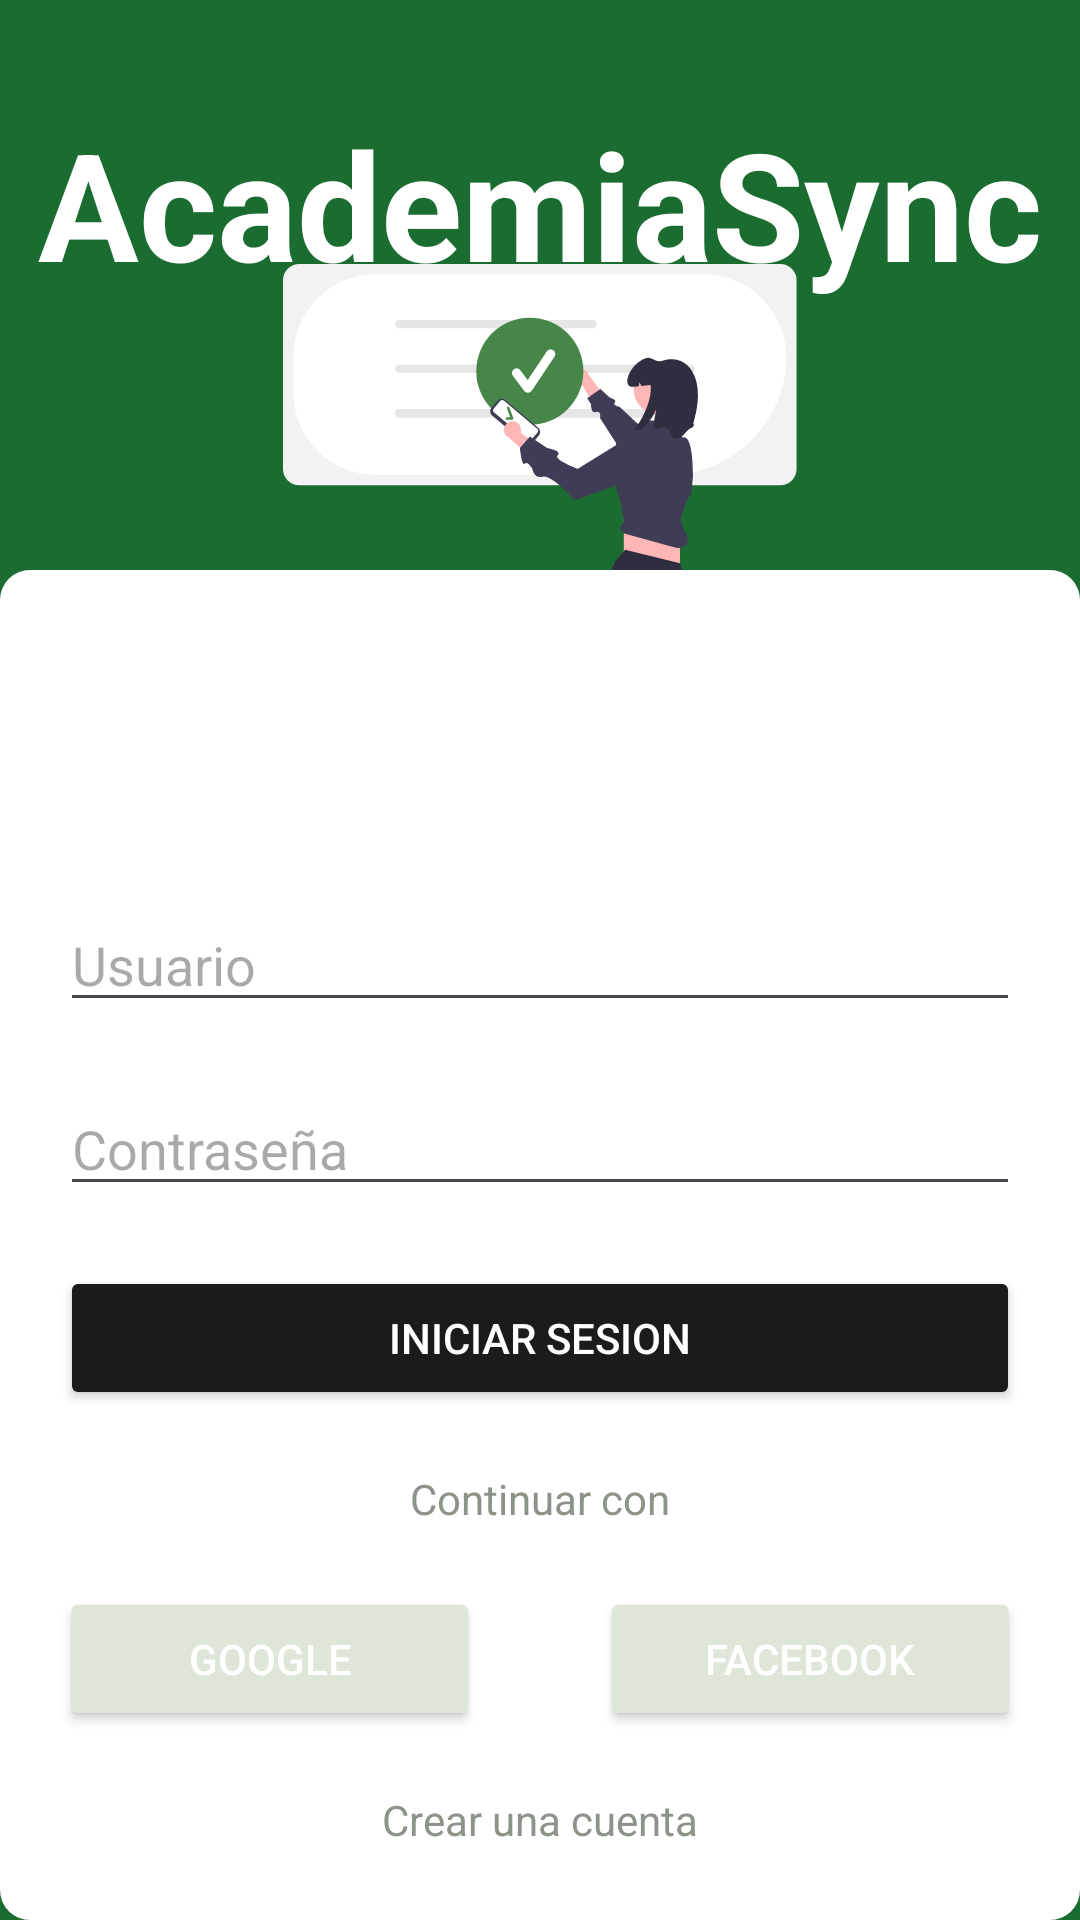

The Android layout XML behind this screen, and the referenced resources:
<!-- AndroidManifest.xml: application theme Theme.AcademicoSync -->
<!-- res/layout/activity_main.xml -->
<?xml version="1.0" encoding="utf-8"?>
<androidx.constraintlayout.widget.ConstraintLayout xmlns:android="http://schemas.android.com/apk/res/android"
    xmlns:app="http://schemas.android.com/apk/res-auto"
    xmlns:tools="http://schemas.android.com/tools"
    android:layout_width="match_parent"
    android:layout_height="match_parent"
    android:background="@color/seed"
    tools:context=".MainActivity">

    <TextView
        android:layout_width="wrap_content"
        android:layout_height="wrap_content"
        android:text="AcademiaSync"
        android:textSize="50sp"
        android:textStyle="bold"
        android:textColor="@color/md_theme_light_onPrimary"
        app:layout_constraintVertical_bias="0.06"
        app:layout_constraintBottom_toBottomOf="parent"
        app:layout_constraintEnd_toEndOf="parent"
        app:layout_constraintStart_toStartOf="parent"
        app:layout_constraintTop_toTopOf="parent" />
    <ImageView
        android:layout_width="200dp"
        android:layout_height="200dp"
        android:src="@drawable/login"
        app:layout_constraintVertical_bias="0.2"
        app:layout_constraintTop_toTopOf="parent"
        app:layout_constraintEnd_toEndOf="parent"
        app:layout_constraintStart_toStartOf="parent"
        app:layout_constraintBottom_toBottomOf="parent"
        />
    <TextView
        android:layout_width="match_parent"
        android:layout_height="450dp"
        android:background="@drawable/shape"
        app:layout_constraintVertical_bias="1"
        app:layout_constraintTop_toTopOf="parent"
        app:layout_constraintBottom_toBottomOf="parent"
        app:layout_constraintEnd_toEndOf="parent"
        app:layout_constraintStart_toStartOf="parent"
        />

    <EditText
        android:id="@+id/nameUser"
        android:layout_width="0dp"
        android:inputType="text"
        android:hint="Usuario"
        android:layout_height="wrap_content"
        app:layout_constraintEnd_toEndOf="parent"
        app:layout_constraintStart_toStartOf="parent"
        app:layout_constraintTop_toTopOf="parent"
        app:layout_constraintBottom_toBottomOf="parent"
        android:layout_marginEnd="20dp"
        android:layout_marginStart="20dp"
        />
    <EditText
        android:id="@+id/contrase"
        android:layout_width="0dp"
        android:layout_height="wrap_content"
        android:inputType="textPassword"
        android:hint="Contraseña"
        android:layout_marginTop="20dp"
        android:layout_marginStart="20dp"
        android:layout_marginEnd="20dp"
        app:layout_constraintTop_toBottomOf="@+id/nameUser"
        app:layout_constraintStart_toStartOf="parent"
        app:layout_constraintEnd_toEndOf="parent"

        />
    <Button
        android:id="@+id/btnIniciar"
        android:layout_width="0dp"
        android:layout_height="wrap_content"
        android:text="Iniciar sesion"
        android:textColor="@color/md_theme_light_onPrimary"
        android:backgroundTint="@color/md_theme_dark_background"
        android:layout_marginTop="20dp"
        android:layout_marginStart="20dp"
        android:layout_marginEnd="20dp"
        app:layout_constraintEnd_toEndOf="parent"
        app:layout_constraintStart_toStartOf="parent"
        app:layout_constraintTop_toBottomOf="@id/contrase"
        />
    <TextView
        android:id="@+id/text_con"
        android:layout_width="wrap_content"
        android:layout_height="wrap_content"
        android:text="Continuar con"
        android:textColor="@color/md_theme_dark_outline"
        android:layout_marginTop="20dp"
        app:layout_constraintTop_toBottomOf="@id/btnIniciar"
        app:layout_constraintEnd_toEndOf="parent"
        app:layout_constraintStart_toStartOf="parent"
        />
    <Button
        android:id="@+id/btnFacebook"
        android:layout_width="0dp"
        android:layout_height="wrap_content"
        app:layout_constraintHorizontal_chainStyle="spread"
        android:layout_marginEnd="20dp"
        android:layout_marginStart="20dp"
        android:text="Facebook"
        android:textColor="@color/md_theme_light_onPrimary"
        android:backgroundTint="?attr/colorSurfaceVariant"
        android:layout_marginTop="20dp"
        app:layout_constraintTop_toBottomOf="@id/text_con"
        app:layout_constraintEnd_toEndOf="parent"
        app:layout_constraintStart_toEndOf="@id/btnGoogle"
        />
    <Button
        android:id="@+id/btnGoogle"
        android:layout_width="0dp"
        android:layout_height="wrap_content"
        android:text="Google"
        android:textColor="@color/md_theme_light_onPrimary"
        android:backgroundTint="?attr/colorSurfaceVariant"
        android:layout_marginTop="20dp"
        android:layout_marginEnd="20dp"
        android:layout_marginStart="20dp"
        app:layout_constraintStart_toStartOf="parent"
        app:layout_constraintEnd_toStartOf="@+id/btnFacebook"
        app:layout_constraintTop_toBottomOf="@id/text_con"/>

    <TextView
        android:id="@+id/crearCuenta"
        android:layout_width="wrap_content"
        android:layout_height="wrap_content"
        android:text="Crear una cuenta"
        android:textColor="@color/md_theme_dark_outline"
        android:layout_marginTop="20dp"
        app:layout_constraintTop_toBottomOf="@id/btnGoogle"
        app:layout_constraintEnd_toEndOf="parent"
        app:layout_constraintStart_toStartOf="parent"
        />


</androidx.constraintlayout.widget.ConstraintLayout>
<!-- resources referenced by this layout -->
<resources>
  <color name="md_theme_dark_background">#1A1C19</color>
  <color name="md_theme_dark_outline">#8C9389</color>
  <color name="md_theme_light_onPrimary">#FFFFFF</color>
  <color name="seed">#1b6c30</color>
  <!-- drawable shape (drawable) -->
  <?xml version="1.0" encoding="utf-8"?>
  <shape xmlns:android="http://schemas.android.com/apk/res/android"
          android:shape="rectangle"
          android:layout_width="200dp"
          android:layout_height="200dp">
          <solid android:color="@color/md_theme_light_onPrimary"/>
          <corners android:radius="10dp"/>
  
  </shape>
  <style name="Theme.AcademicoSync" parent="Base.Theme.AcademicoSync" />
  <color name="md_theme_light_primary">#1B6C30</color>
  <color name="md_theme_light_primaryContainer">#A4F5AA</color>
  <color name="md_theme_light_onPrimaryContainer">#002108</color>
  <color name="md_theme_light_secondary">#336B02</color>
  <color name="md_theme_light_onSecondary">#FFFFFF</color>
  <color name="md_theme_light_secondaryContainer">#B3F582</color>
  <color name="md_theme_light_onSecondaryContainer">#0B2000</color>
  <color name="md_theme_light_tertiary">#006874</color>
  <color name="md_theme_light_onTertiary">#FFFFFF</color>
  <color name="md_theme_light_tertiaryContainer">#96F0FF</color>
  <color name="md_theme_light_onTertiaryContainer">#001F24</color>
  <color name="md_theme_light_error">#BA1A1A</color>
  <color name="md_theme_light_errorContainer">#FFDAD6</color>
  <color name="md_theme_light_onError">#FFFFFF</color>
  <color name="md_theme_light_onErrorContainer">#410002</color>
  <color name="md_theme_light_background">#FCFDF7</color>
  <color name="md_theme_light_onBackground">#1A1C19</color>
  <color name="md_theme_light_surface">#FCFDF7</color>
  <color name="md_theme_light_onSurface">#1A1C19</color>
  <color name="md_theme_light_surfaceVariant">#DEE5D9</color>
  <color name="md_theme_light_onSurfaceVariant">#424940</color>
  <color name="md_theme_light_outline">#727970</color>
  <color name="md_theme_light_inverseOnSurface">#F0F1EB</color>
  <color name="md_theme_light_inverseSurface">#2F312D</color>
  <color name="md_theme_light_inversePrimary">#89D990</color>
</resources>
